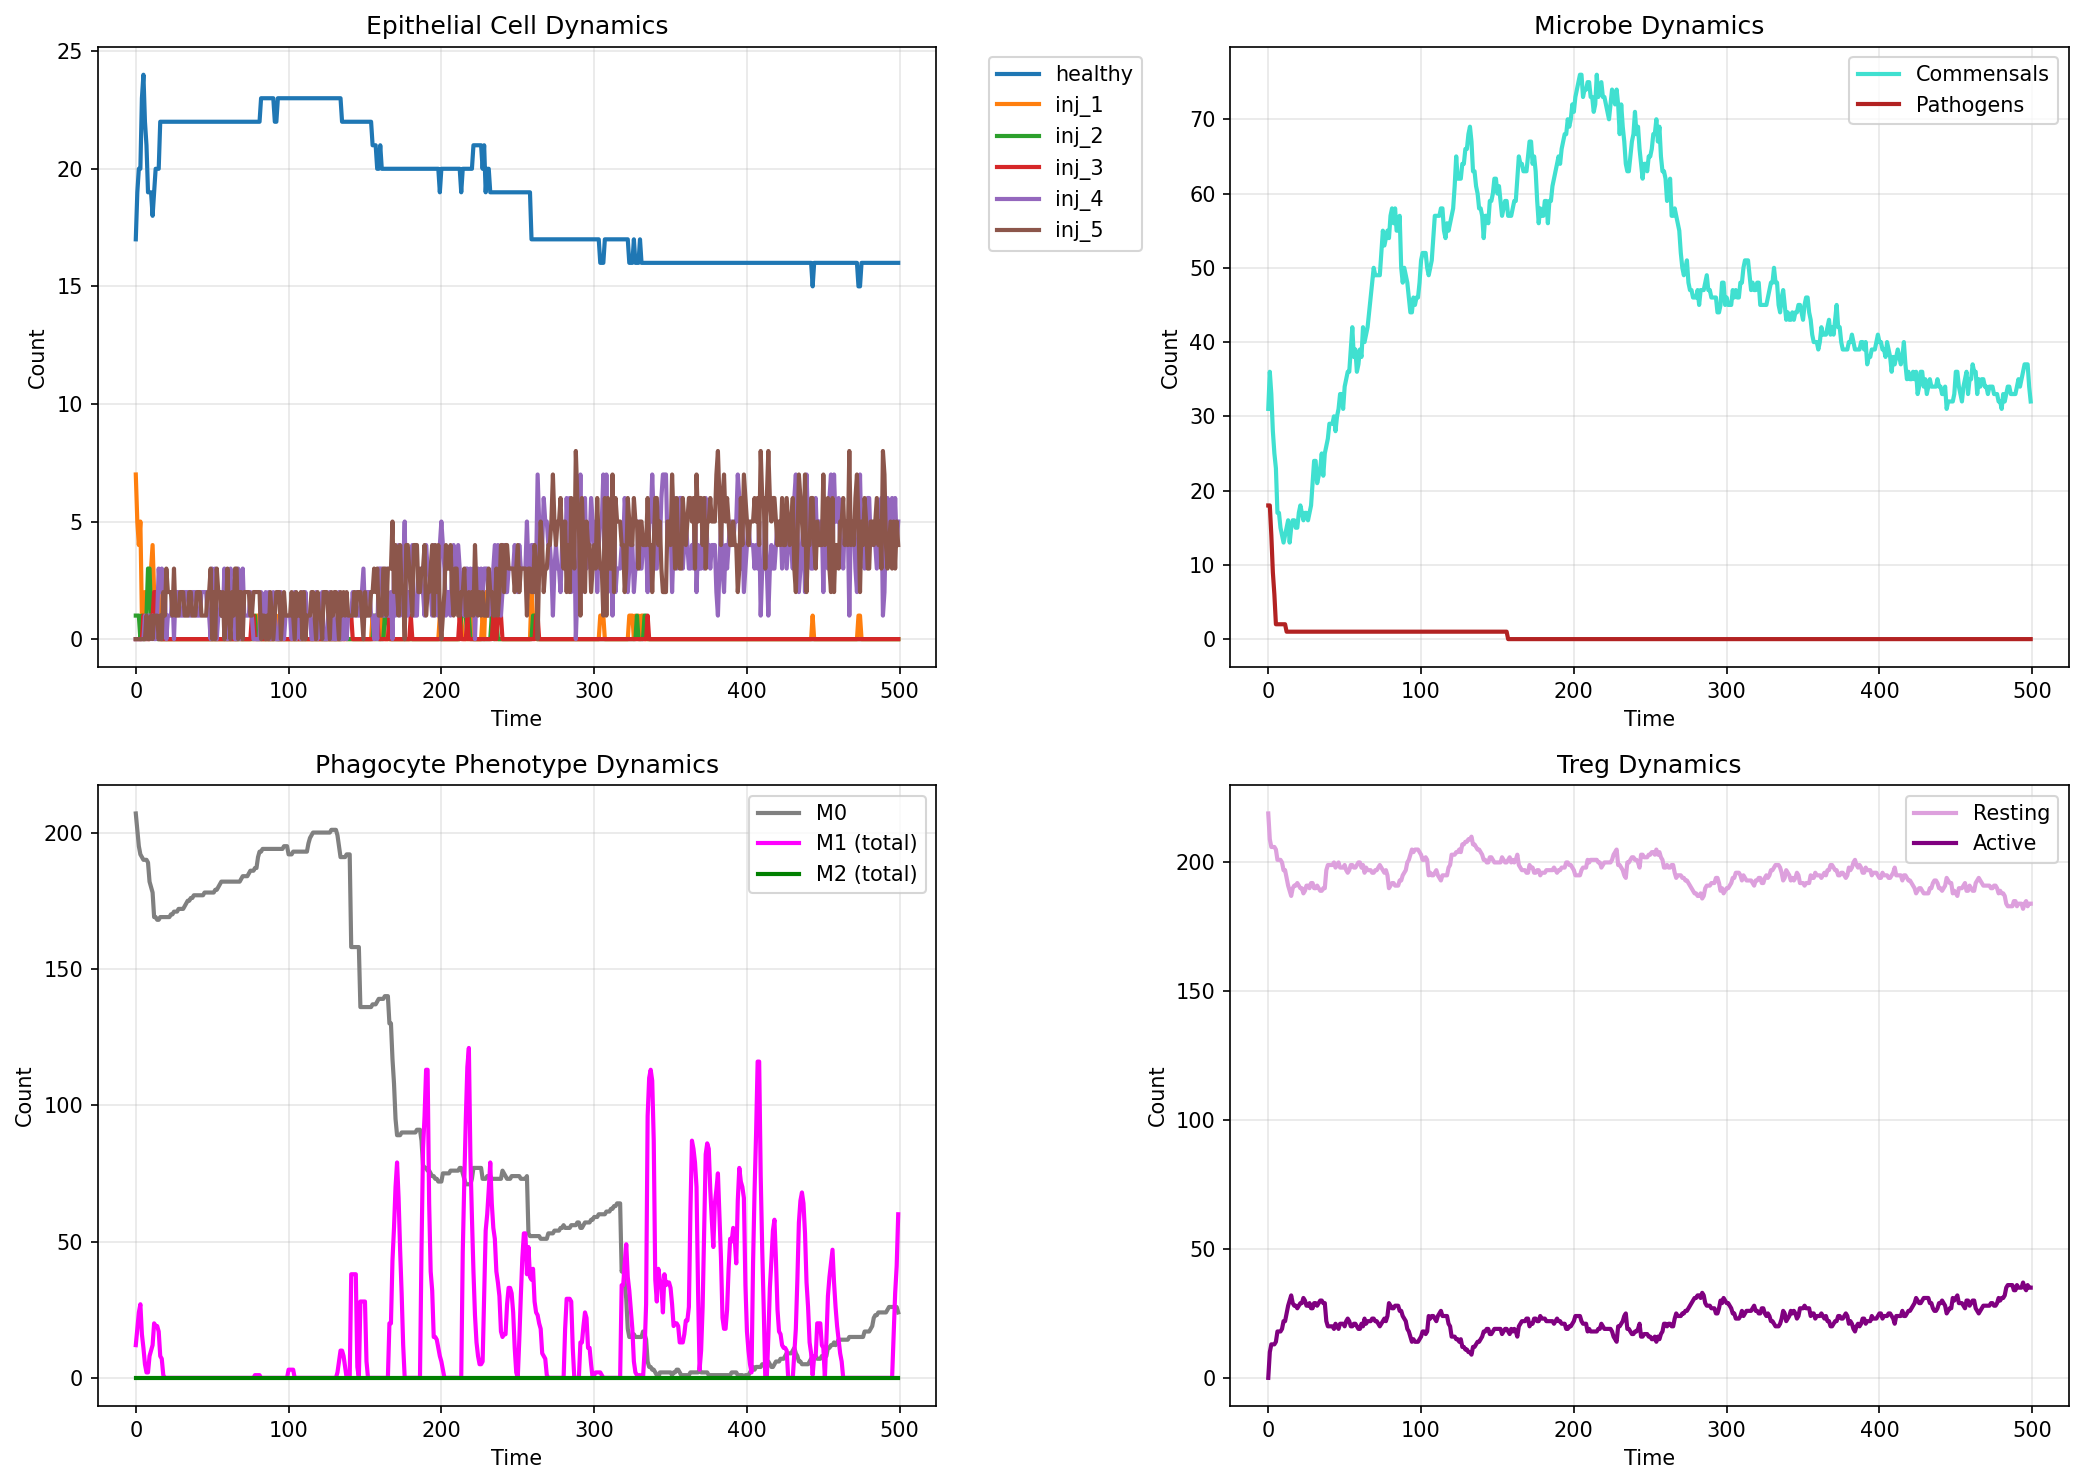

Values plotted in this chart, from the file beside it:
t, sterile, allow_tregs_to_do_their_job, allow_tregs_to_suppress_cognate, randomize_tregs, epithelial_healthy, epithelial_inj_1, epithelial_inj_2, epithelial_inj_3, epithelial_inj_4, epithelial_inj_5, phagocyte_M0, phagocyte_M1_L_0, phagocyte_M1_L_1, phagocyte_M1_L_2, phagocyte_M1_L_3, phagocyte_M1_L_4, phagocyte_M1_L_5, phagocyte_M2_L_0, phagocyte_M2_L_1, phagocyte_M2_L_2, phagocyte_M2_L_3, phagocyte_M2_L_4, phagocyte_M2_L_5
0, 0, 1, False, 1, 17, 7, 1, 0, 0, 0, 207, 0, 0, 12, 0, 0, 0, 0, 0, 0, 0, 0, 0
1, 0, 1, False, 1, 19, 5, 1, 0, 0, 0, 201, 0, 0, 6, 12, 0, 0, 0, 0, 0, 0, 0, 0
2, 0, 1, False, 1, 20, 4, 1, 0, 0, 0, 195, 0, 0, 6, 6, 12, 0, 0, 0, 0, 0, 0, 0
3, 0, 1, False, 1, 20, 5, 0, 0, 0, 0, 192, 0, 0, 3, 6, 6, 12, 0, 0, 0, 0, 0, 0
4, 0, 1, False, 1, 23, 1, 1, 0, 0, 0, 191, 0, 0, 1, 3, 6, 6, 0, 0, 0, 0, 0, 0
5, 0, 1, False, 1, 24, 0, 0, 1, 0, 0, 190, 0, 0, 1, 1, 3, 6, 0, 0, 0, 0, 0, 0
6, 0, 1, False, 1, 22, 2, 0, 0, 1, 0, 190, 0, 0, 0, 1, 1, 3, 0, 0, 0, 0, 0, 0
7, 0, 1, False, 1, 21, 2, 1, 0, 0, 1, 190, 0, 0, 0, 0, 1, 1, 0, 0, 0, 0, 0, 0
8, 0, 1, False, 1, 19, 2, 3, 0, 1, 0, 189, 0, 0, 1, 0, 0, 1, 0, 0, 0, 0, 0, 0
9, 0, 1, False, 1, 19, 2, 3, 0, 1, 0, 182, 0, 0, 7, 1, 0, 0, 0, 0, 0, 0, 0, 0
10, 0, 1, False, 1, 19, 3, 1, 1, 0, 1, 180, 0, 0, 2, 7, 1, 0, 0, 0, 0, 0, 0, 0
11, 0, 1, False, 1, 18, 4, 1, 1, 1, 0, 178, 0, 0, 2, 2, 7, 1, 0, 0, 0, 0, 0, 0
12, 0, 1, False, 1, 19, 2, 1, 2, 0, 1, 169, 0, 0, 9, 2, 2, 7, 0, 0, 0, 0, 0, 0
13, 0, 1, False, 1, 20, 1, 1, 2, 0, 1, 169, 0, 5, 1, 9, 2, 2, 0, 0, 0, 0, 0, 0
14, 0, 1, False, 1, 20, 2, 0, 1, 1, 1, 168, 0, 1, 6, 1, 9, 2, 0, 0, 0, 0, 0, 0
15, 0, 1, False, 1, 20, 2, 0, 0, 3, 0, 168, 0, 0, 1, 6, 1, 9, 0, 0, 0, 0, 0, 0
16, 0, 1, False, 1, 22, 0, 0, 0, 2, 1, 169, 0, 0, 0, 1, 6, 1, 0, 0, 0, 0, 0, 0
17, 0, 1, False, 1, 22, 0, 0, 0, 3, 0, 169, 0, 0, 0, 0, 1, 6, 0, 0, 0, 0, 0, 0
18, 0, 1, False, 1, 22, 0, 0, 0, 1, 2, 169, 0, 0, 0, 0, 0, 1, 0, 0, 0, 0, 0, 0
19, 0, 1, False, 1, 22, 0, 0, 0, 2, 1, 169, 0, 0, 0, 0, 0, 0, 0, 0, 0, 0, 0, 0
20, 0, 1, False, 1, 22, 0, 0, 0, 0, 3, 169, 0, 0, 0, 0, 0, 0, 0, 0, 0, 0, 0, 0
21, 0, 1, False, 1, 22, 0, 0, 0, 1, 2, 169, 0, 0, 0, 0, 0, 0, 0, 0, 0, 0, 0, 0
22, 0, 1, False, 1, 22, 0, 0, 0, 1, 2, 169, 0, 0, 0, 0, 0, 0, 0, 0, 0, 0, 0, 0
23, 0, 1, False, 1, 22, 0, 0, 0, 1, 2, 170, 0, 0, 0, 0, 0, 0, 0, 0, 0, 0, 0, 0
24, 0, 1, False, 1, 22, 0, 0, 0, 2, 1, 170, 0, 0, 0, 0, 0, 0, 0, 0, 0, 0, 0, 0
25, 0, 1, False, 1, 22, 0, 0, 0, 0, 3, 171, 0, 0, 0, 0, 0, 0, 0, 0, 0, 0, 0, 0
26, 0, 1, False, 1, 22, 0, 0, 0, 2, 1, 171, 0, 0, 0, 0, 0, 0, 0, 0, 0, 0, 0, 0
27, 0, 1, False, 1, 22, 0, 0, 0, 2, 1, 171, 0, 0, 0, 0, 0, 0, 0, 0, 0, 0, 0, 0
28, 0, 1, False, 1, 22, 0, 0, 0, 2, 1, 172, 0, 0, 0, 0, 0, 0, 0, 0, 0, 0, 0, 0
29, 0, 1, False, 1, 22, 0, 0, 0, 1, 2, 172, 0, 0, 0, 0, 0, 0, 0, 0, 0, 0, 0, 0
30, 0, 1, False, 1, 22, 0, 0, 0, 1, 2, 172, 0, 0, 0, 0, 0, 0, 0, 0, 0, 0, 0, 0
31, 0, 1, False, 1, 22, 0, 0, 0, 1, 2, 172, 0, 0, 0, 0, 0, 0, 0, 0, 0, 0, 0, 0
32, 0, 1, False, 1, 22, 0, 0, 0, 2, 1, 173, 0, 0, 0, 0, 0, 0, 0, 0, 0, 0, 0, 0
33, 0, 1, False, 1, 22, 0, 0, 0, 2, 1, 174, 0, 0, 0, 0, 0, 0, 0, 0, 0, 0, 0, 0
34, 0, 1, False, 1, 22, 0, 0, 0, 2, 1, 175, 0, 0, 0, 0, 0, 0, 0, 0, 0, 0, 0, 0
35, 0, 1, False, 1, 22, 0, 0, 0, 1, 2, 175, 0, 0, 0, 0, 0, 0, 0, 0, 0, 0, 0, 0
36, 0, 1, False, 1, 22, 0, 0, 0, 1, 2, 176, 0, 0, 0, 0, 0, 0, 0, 0, 0, 0, 0, 0
37, 0, 1, False, 1, 22, 0, 0, 0, 2, 1, 176, 0, 0, 0, 0, 0, 0, 0, 0, 0, 0, 0, 0
38, 0, 1, False, 1, 22, 0, 0, 0, 2, 1, 177, 0, 0, 0, 0, 0, 0, 0, 0, 0, 0, 0, 0
39, 0, 1, False, 1, 22, 0, 0, 0, 2, 1, 177, 0, 0, 0, 0, 0, 0, 0, 0, 0, 0, 0, 0
40, 0, 1, False, 1, 22, 0, 0, 0, 1, 2, 177, 0, 0, 0, 0, 0, 0, 0, 0, 0, 0, 0, 0
41, 0, 1, False, 1, 22, 0, 0, 0, 1, 2, 177, 0, 0, 0, 0, 0, 0, 0, 0, 0, 0, 0, 0
42, 0, 1, False, 1, 22, 0, 0, 0, 1, 2, 177, 0, 0, 0, 0, 0, 0, 0, 0, 0, 0, 0, 0
43, 0, 1, False, 1, 22, 0, 0, 0, 2, 1, 177, 0, 0, 0, 0, 0, 0, 0, 0, 0, 0, 0, 0
44, 0, 1, False, 1, 22, 0, 0, 0, 2, 1, 177, 0, 0, 0, 0, 0, 0, 0, 0, 0, 0, 0, 0
45, 0, 1, False, 1, 22, 0, 0, 0, 2, 1, 178, 0, 0, 0, 0, 0, 0, 0, 0, 0, 0, 0, 0
46, 0, 1, False, 1, 22, 0, 0, 0, 2, 1, 178, 0, 0, 0, 0, 0, 0, 0, 0, 0, 0, 0, 0
47, 0, 1, False, 1, 22, 0, 0, 0, 1, 2, 178, 0, 0, 0, 0, 0, 0, 0, 0, 0, 0, 0, 0
48, 0, 1, False, 1, 22, 0, 0, 0, 1, 2, 178, 0, 0, 0, 0, 0, 0, 0, 0, 0, 0, 0, 0
49, 0, 1, False, 1, 22, 0, 0, 0, 0, 3, 178, 0, 0, 0, 0, 0, 0, 0, 0, 0, 0, 0, 0
50, 0, 1, False, 1, 22, 0, 0, 0, 3, 0, 178, 0, 0, 0, 0, 0, 0, 0, 0, 0, 0, 0, 0
51, 0, 1, False, 1, 22, 0, 0, 0, 1, 2, 178, 0, 0, 0, 0, 0, 0, 0, 0, 0, 0, 0, 0
52, 0, 1, False, 1, 22, 0, 0, 0, 3, 0, 179, 0, 0, 0, 0, 0, 0, 0, 0, 0, 0, 0, 0
53, 0, 1, False, 1, 22, 0, 0, 0, 0, 3, 179, 0, 0, 0, 0, 0, 0, 0, 0, 0, 0, 0, 0
54, 0, 1, False, 1, 22, 0, 0, 0, 1, 2, 180, 0, 0, 0, 0, 0, 0, 0, 0, 0, 0, 0, 0
55, 0, 1, False, 1, 22, 0, 0, 0, 1, 2, 181, 0, 0, 0, 0, 0, 0, 0, 0, 0, 0, 0, 0
56, 0, 1, False, 1, 22, 0, 0, 0, 2, 1, 182, 0, 0, 0, 0, 0, 0, 0, 0, 0, 0, 0, 0
57, 0, 1, False, 1, 22, 0, 0, 0, 1, 2, 182, 0, 0, 0, 0, 0, 0, 0, 0, 0, 0, 0, 0
58, 0, 1, False, 1, 22, 0, 0, 0, 3, 0, 182, 0, 0, 0, 0, 0, 0, 0, 0, 0, 0, 0, 0
59, 0, 1, False, 1, 22, 0, 0, 0, 2, 1, 182, 0, 0, 0, 0, 0, 0, 0, 0, 0, 0, 0, 0
... 440 more rows
